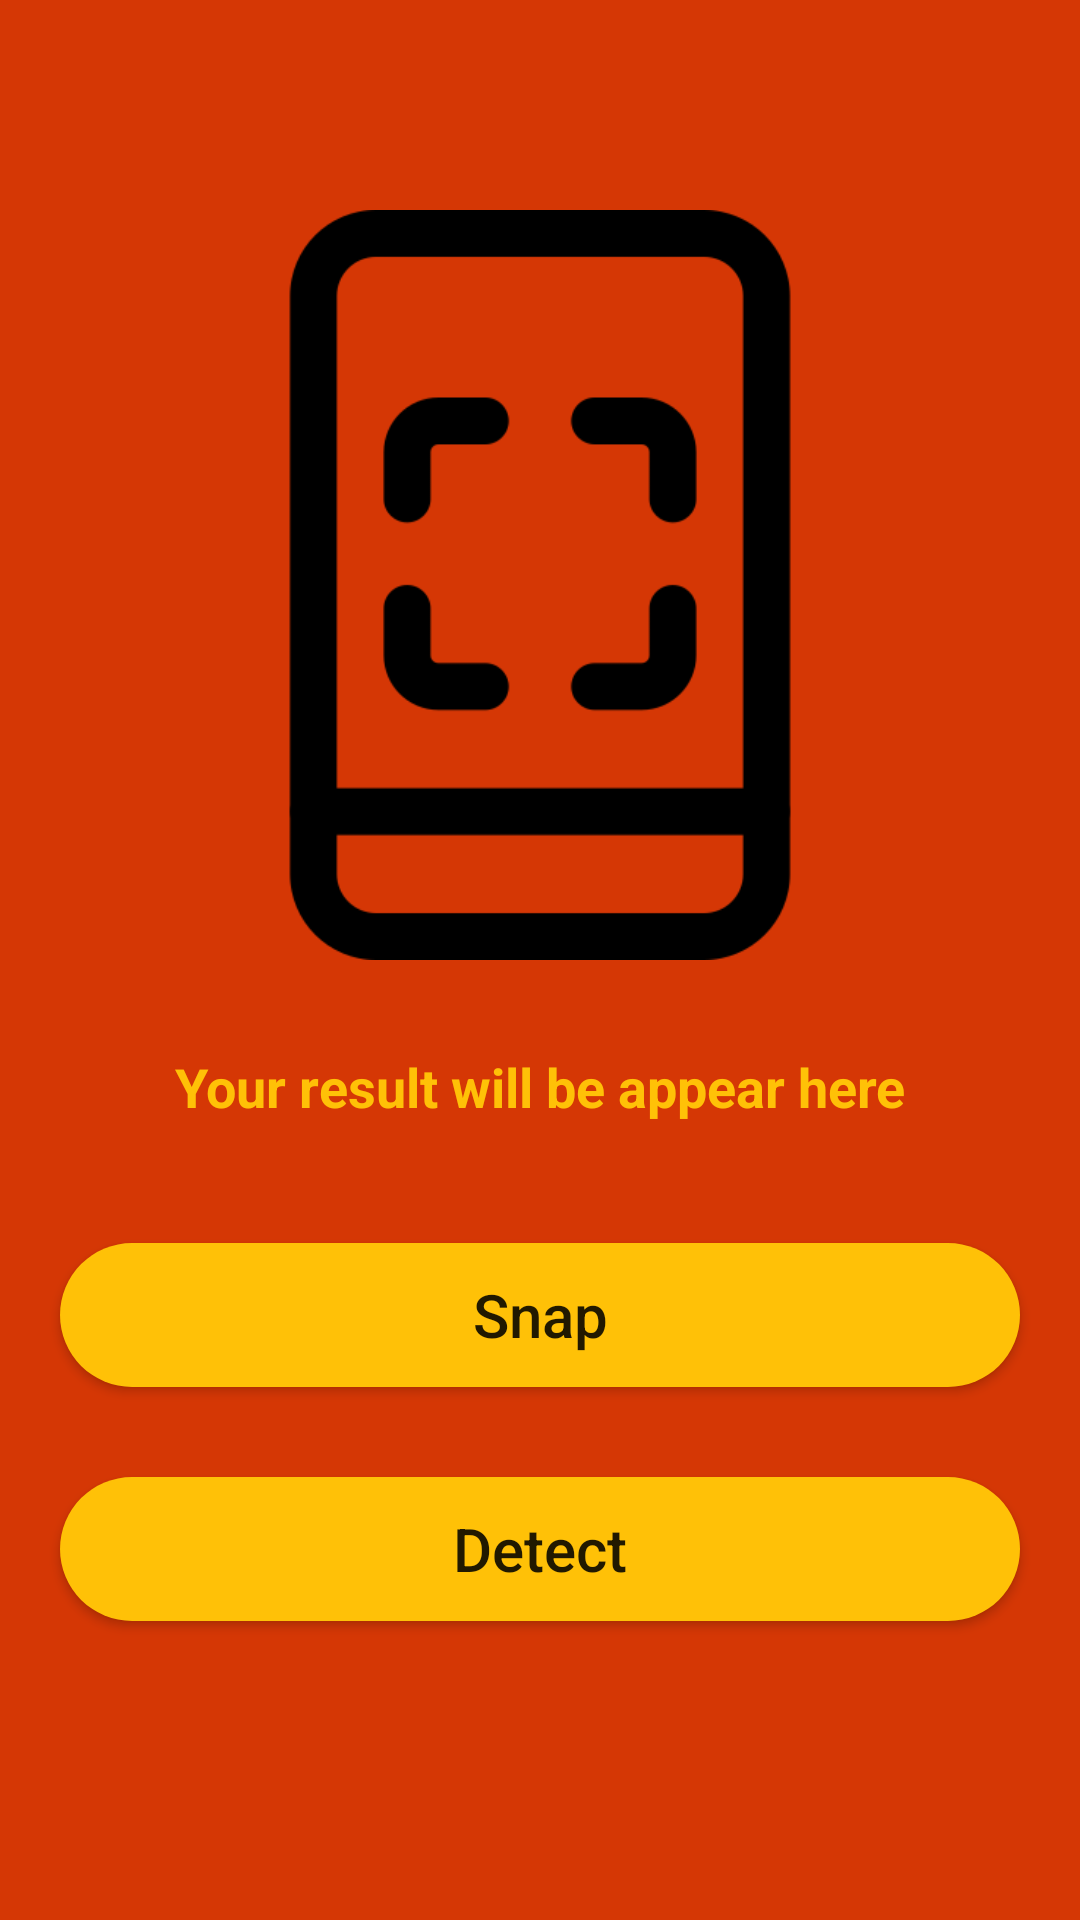

Android layout source for this screen:
<!-- AndroidManifest.xml: application theme Theme.TextDetection -->
<!-- res/layout/activity_scanner.xml -->
<?xml version="1.0" encoding="utf-8"?>

<RelativeLayout
    xmlns:android="http://schemas.android.com/apk/res/android"
    xmlns:app="http://schemas.android.com/apk/res-auto"
    xmlns:tools="http://schemas.android.com/tools"
    android:layout_width="match_parent"
    android:layout_height="match_parent"
    android:background="#D53705"
    tools:context=".ScannerActivity">

    <ImageView
        android:layout_width="250dp"
        android:layout_height="250dp"
        android:src="@drawable/scan"
        android:layout_centerHorizontal="true"
        android:layout_marginTop="70dp"
        android:id="@+id/idTVCaptureImage"/>

    <TextView
        android:id="@+id/idTVDetectedText"
        android:layout_width="match_parent"
        android:layout_height="wrap_content"
        android:layout_below="@+id/idTVCaptureImage"
        android:textAlignment="center"
        android:text="Your result will be appear here"
        android:layout_centerHorizontal="true"
        android:textColor="#FFC107"
        android:layout_marginTop="30sp"
        android:textSize="18sp"
        android:layout_marginEnd="20dp"
        android:layout_marginStart="20dp"
        android:layout_marginBottom="10dp"
        android:textStyle="bold"/>

    <Button
        android:id="@+id/idBtnSnap"
        android:layout_width="match_parent"
        android:layout_height="wrap_content"
        android:layout_below="@id/idTVDetectedText"
        android:layout_marginStart="20dp"
        android:layout_marginEnd="20dp"
        android:textAllCaps="false"
        android:layout_marginTop="30dp"
        android:background="@drawable/button_back"
        android:backgroundTint="#FFC107"
        android:textSize="20dp"
        android:text="Snap"/>

    <Button
        android:id="@+id/idBtnDetect"
        android:layout_width="match_parent"
        android:layout_height="wrap_content"
        android:layout_below="@id/idBtnSnap"
        android:layout_marginStart="20dp"
        android:layout_marginEnd="20dp"
        android:textAllCaps="false"
        android:layout_marginTop="30dp"
        android:background="@drawable/button_back"
        android:backgroundTint="#FFC107"
        android:textSize="20dp"
        android:text="Detect"/>

</RelativeLayout>
<!-- resources referenced by this layout -->
<resources>
  <!-- drawable button_back (drawable) -->
  <?xml version="1.0" encoding="utf-8"?>
  
  <shape xmlns:android="http://schemas.android.com/apk/res/android"
      android:shape="rectangle">
      <solid android:color="#FFC107"/>
      <corners android:radius="25dp"/>
  
  </shape>
  <!-- drawable scan: png bitmap (drawable, 8665 bytes) -->
  <style name="Theme.TextDetection" parent="Theme.MaterialComponents.DayNight.NoActionBar">
          
          <item name="colorPrimary">@color/purple_500</item>
          <item name="colorPrimaryVariant">@color/purple_700</item>
          <item name="colorOnPrimary">@color/white</item>
          
          <item name="colorSecondary">@color/teal_200</item>
          <item name="colorSecondaryVariant">@color/teal_700</item>
          <item name="colorOnSecondary">@color/black</item>
          
          <item name="android:statusBarColor" tools:targetApi="l">?attr/colorPrimaryVariant</item>
          
      </style>
  <!-- not gathered from this repository: default colours our renderer supplied (Android Studio template values) -->
  <color name="purple_500">#FF6200EE</color>
  <color name="purple_700">#FF3700B3</color>
  <color name="teal_200">#FF03DAC5</color>
  <color name="teal_700">#FF018786</color>
  <color name="black">#FF000000</color>
  <color name="white">#FFFFFFFF</color>
</resources>
